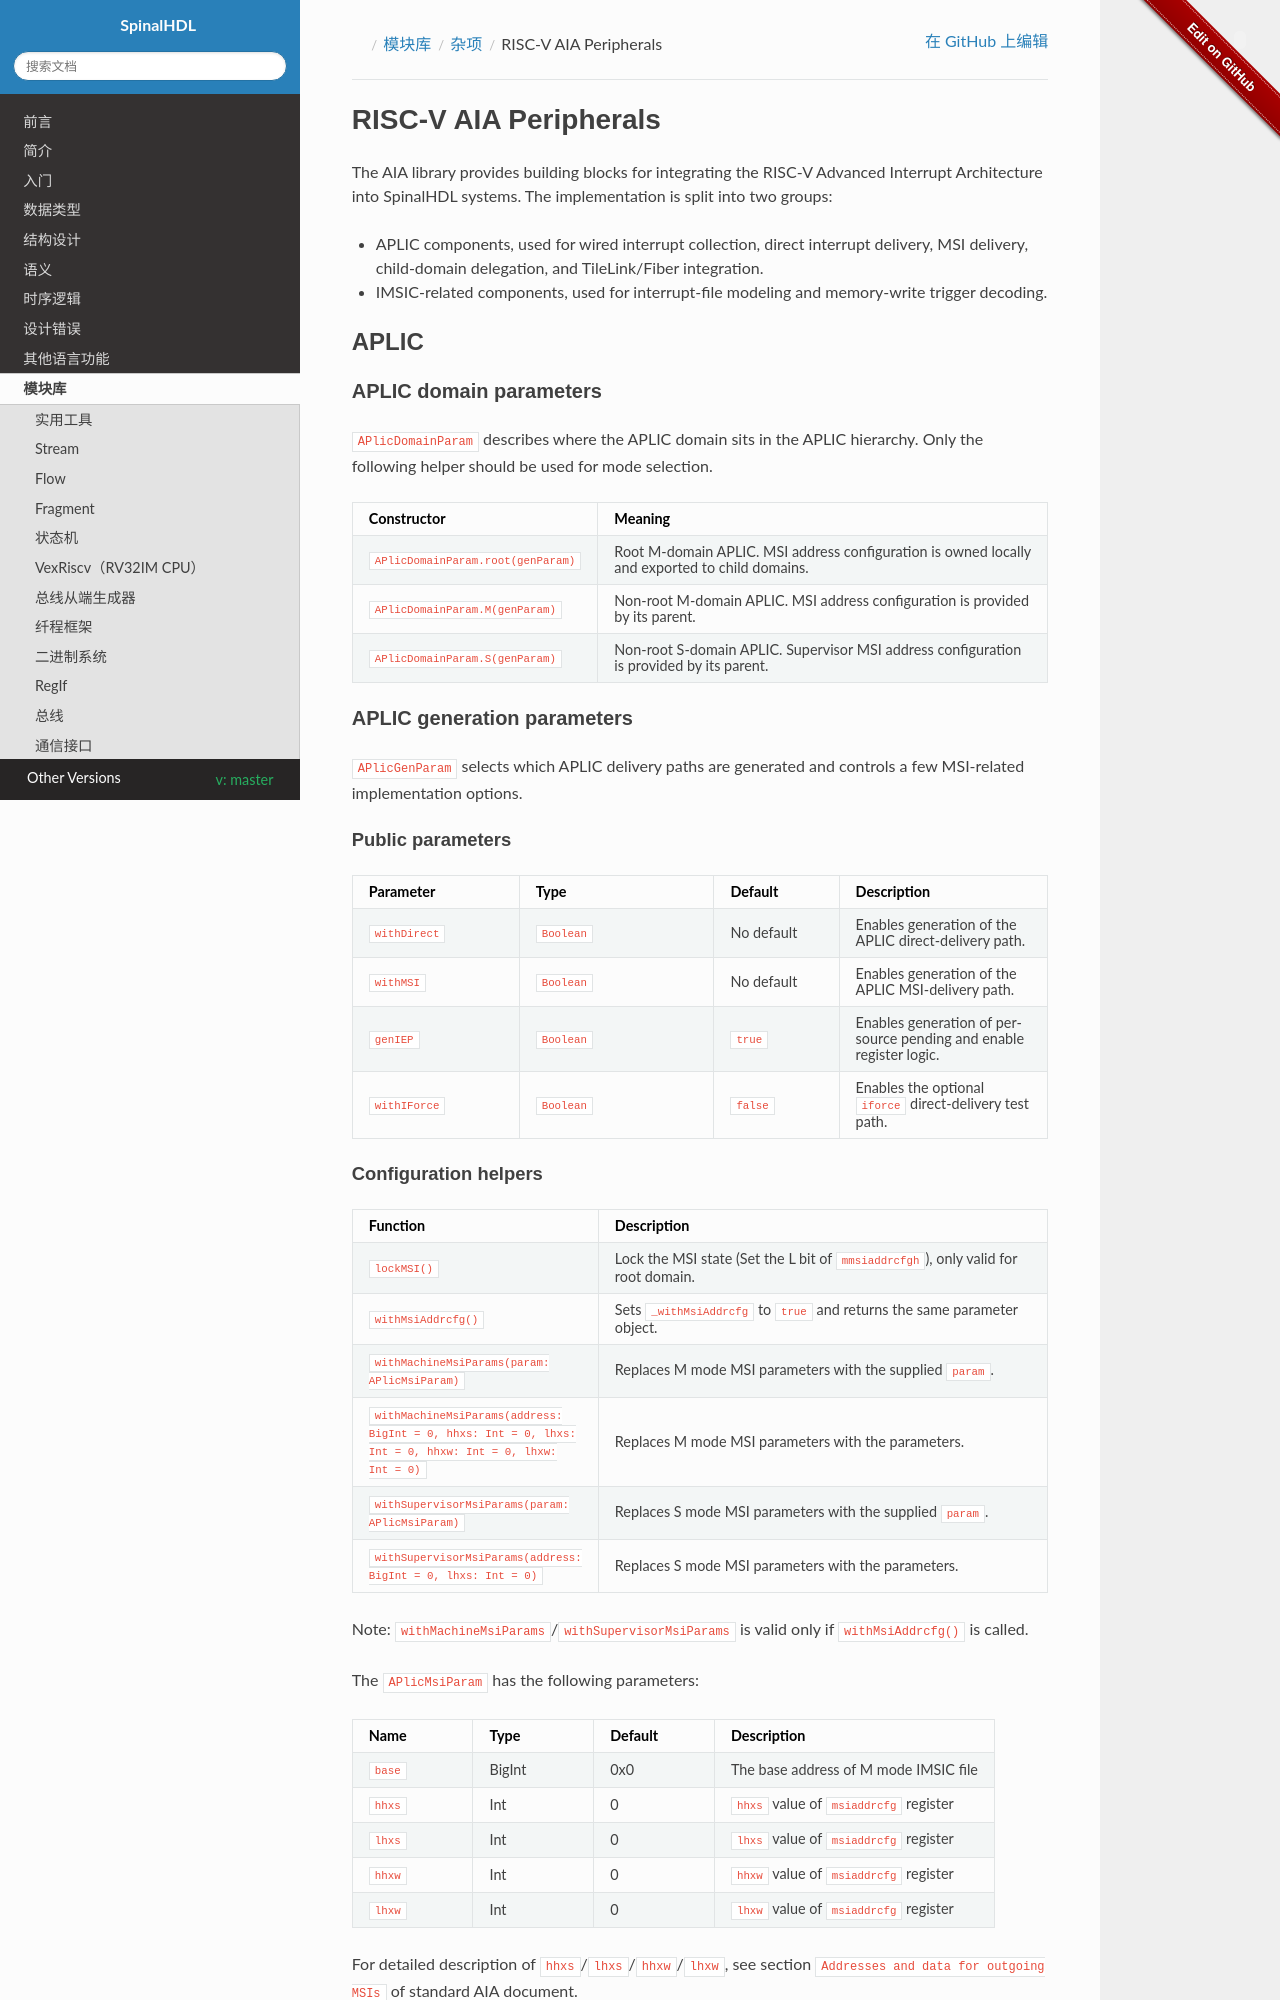

repository: SpinalHDL/SpinalDoc-RTD · page: zh_CN/master/SpinalHDL/Libraries/Misc/AIA/aia.html · generator: sphinx

RISC-V AIA Peripherals
======================

The AIA library provides building blocks for integrating the RISC-V Advanced
Interrupt Architecture into SpinalHDL systems. The implementation is split into
two groups:

* APLIC components, used for wired interrupt collection, direct interrupt delivery, 
  MSI delivery, child-domain delegation, and TileLink/Fiber integration.
* IMSIC-related components, used for interrupt-file modeling and memory-write trigger decoding.

APLIC
-----

APLIC domain parameters
~~~~~~~~~~~~~~~~~~~~~~~

``APlicDomainParam`` describes where the APLIC domain sits in the APLIC
hierarchy. Only the following helper should be used for mode selection.

.. list-table::
   :header-rows: 1
   :widths: 3 7

   * - Constructor
     - Meaning
   * - ``APlicDomainParam.root(genParam)``
     - Root M-domain APLIC. MSI address configuration is owned locally and
       exported to child domains.
   * - ``APlicDomainParam.M(genParam)``
     - Non-root M-domain APLIC. MSI address configuration is provided by its
       parent.
   * - ``APlicDomainParam.S(genParam)``
     - Non-root S-domain APLIC. Supervisor MSI address configuration is
       provided by its parent.

APLIC generation parameters
~~~~~~~~~~~~~~~~~~~~~~~~~~~

``APlicGenParam`` selects which APLIC delivery paths are generated and controls
a few MSI-related implementation options.

Public parameters
*****************

.. list-table::
   :header-rows: 1
   :widths: 24 28 18 30

   * - Parameter
     - Type
     - Default
     - Description
   * - ``withDirect``
     - ``Boolean``
     - No default
     - Enables generation of the APLIC direct-delivery path.
   * - ``withMSI``
     - ``Boolean``
     - No default
     - Enables generation of the APLIC MSI-delivery path.
   * - ``genIEP``
     - ``Boolean``
     - ``true``
     - Enables generation of per-source pending and enable register logic.
   * - ``withIForce``
     - ``Boolean``
     - ``false``
     - Enables the optional ``iforce`` direct-delivery test path.
